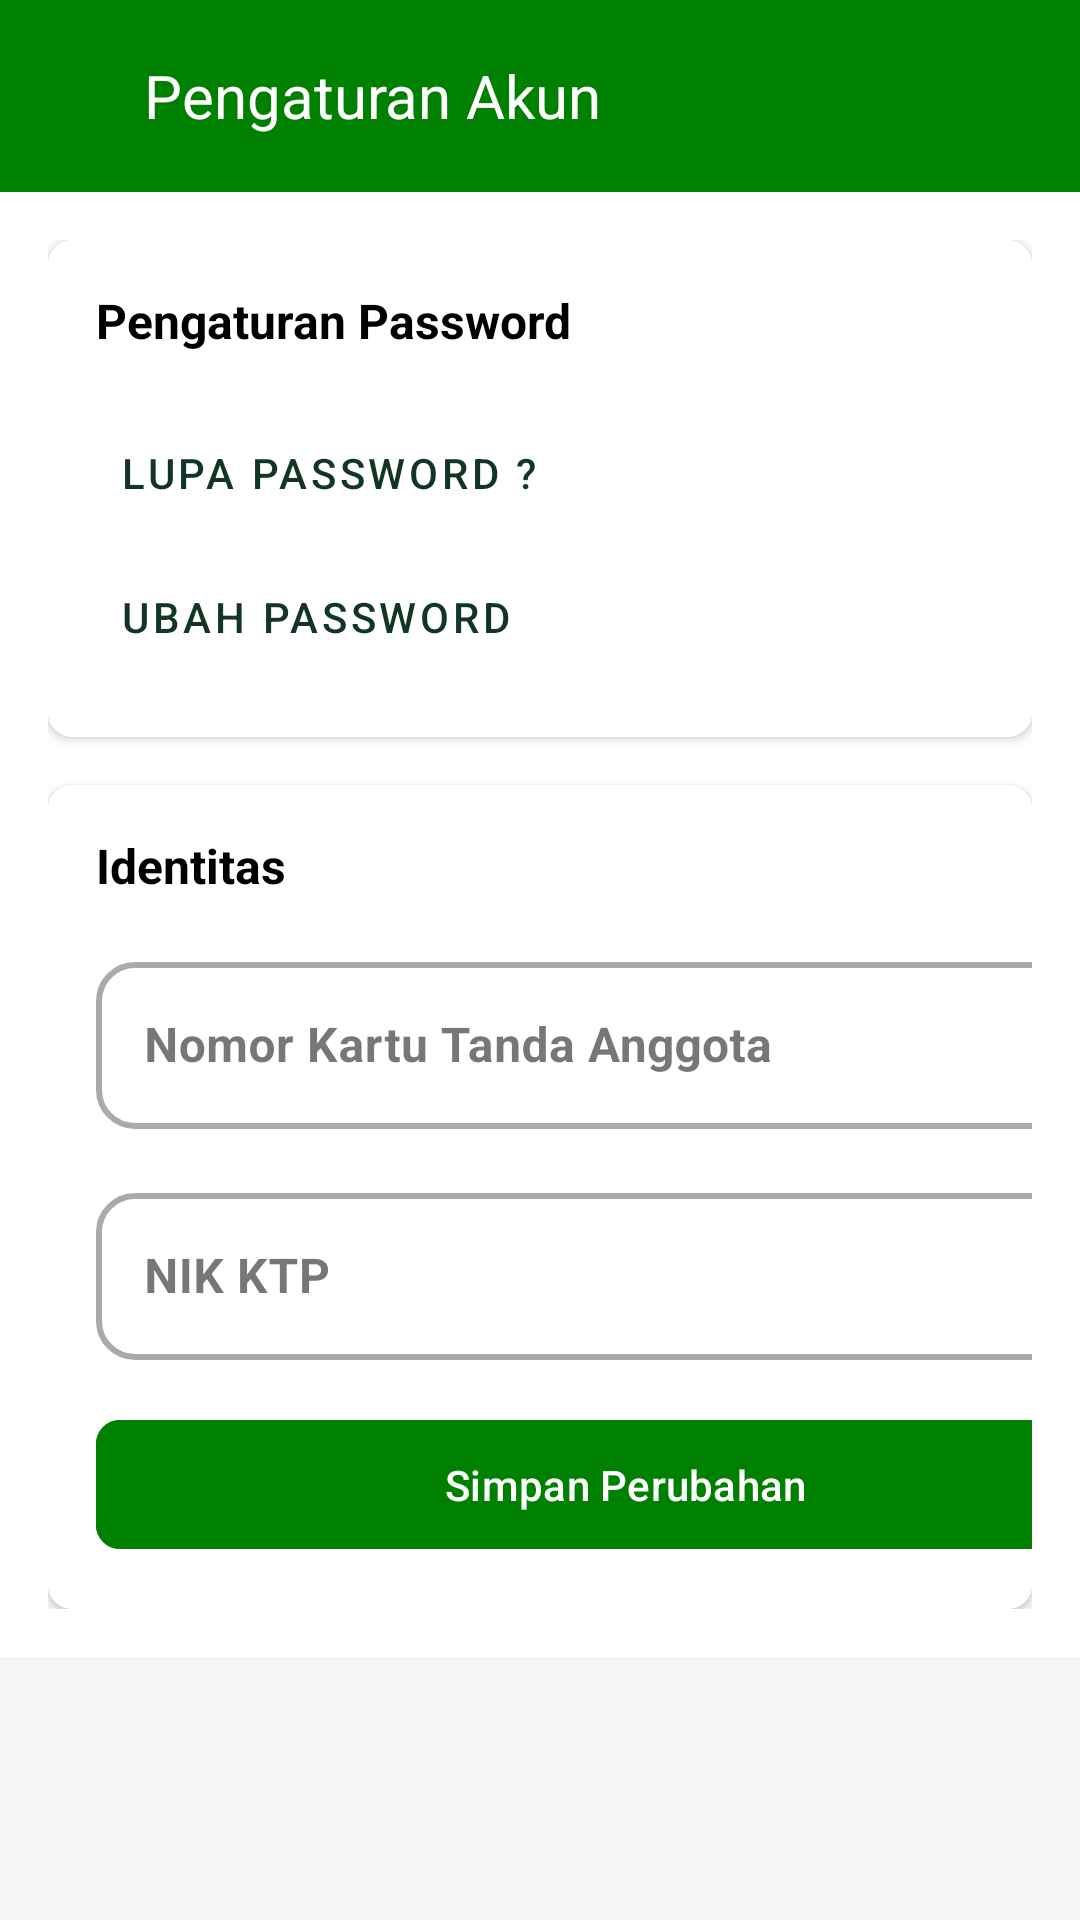

Produce the Android XML layout that renders to this screen, including the resource entries it uses.
<!-- AndroidManifest.xml: application theme Theme.Publicserviceapps -->
<!-- res/layout/activity_edit_akun.xml -->
<?xml version="1.0" encoding="utf-8"?>
<androidx.constraintlayout.widget.ConstraintLayout
    xmlns:android="http://schemas.android.com/apk/res/android"
    xmlns:app="http://schemas.android.com/apk/res-auto"
    android:layout_width="match_parent"
    android:layout_height="match_parent"
    android:background="#F5F5F5">

    
    <androidx.appcompat.widget.Toolbar
        android:id="@+id/toolbar"
        android:layout_width="match_parent"
        android:layout_height="?attr/actionBarSize"
        android:background="#008000"
        app:layout_constraintTop_toTopOf="parent">

        <ImageButton
            android:id="@+id/backButton"
            android:layout_width="wrap_content"
            android:layout_height="wrap_content"
            android:src="@drawable/ic_launcher_arrowback"
            android:background="?attr/selectableItemBackgroundBorderless"
            android:padding="8dp"
            app:tint="@android:color/white" />

        <TextView
            android:layout_width="wrap_content"
            android:layout_height="wrap_content"
            android:text="Pengaturan Akun"
            android:textColor="@android:color/white"
            android:textSize="20sp"
            android:layout_marginStart="32dp"/>
    </androidx.appcompat.widget.Toolbar>

    
    <ScrollView
        android:layout_width="match_parent"
        android:layout_height="0dp"
        app:layout_constraintTop_toBottomOf="@id/toolbar"
        app:layout_constraintBottom_toBottomOf="parent">

        <LinearLayout
            android:background="@color/white"
            android:layout_width="match_parent"
            android:layout_height="wrap_content"
            android:orientation="vertical"
            android:padding="16dp">

            
            <androidx.cardview.widget.CardView
                android:layout_width="match_parent"
                android:layout_height="wrap_content"
                android:layout_marginBottom="16dp"
                app:cardCornerRadius="8dp"
                app:cardElevation="2dp">

                <LinearLayout
                    android:background="@color/white"
                    android:layout_width="match_parent"
                    android:layout_height="wrap_content"
                    android:orientation="vertical"
                    android:padding="16dp">

                    <TextView
                        android:layout_width="wrap_content"
                        android:layout_height="wrap_content"
                        android:text="Pengaturan Password"
                        android:textColor="@color/black"
                        android:textStyle="bold"
                        android:textSize="16sp"
                        android:layout_marginBottom="16dp"/>

                    
                    <com.google.android.material.button.MaterialButton
                        android:id="@+id/btnLupaPassword"
                        android:layout_width="match_parent"
                        android:layout_height="wrap_content"
                        android:text="Lupa Password ?"
                        android:textAlignment="textStart"
                        android:background="@drawable/input_background"
                        style="@style/Widget.MaterialComponents.Button.TextButton"/>

                    
                    <com.google.android.material.button.MaterialButton
                        android:id="@+id/btnUbahPassword"
                        android:layout_width="match_parent"
                        android:layout_height="wrap_content"
                        android:text="Ubah Password"
                        android:textAlignment="textStart"
                        android:background="@drawable/input_background"
                        style="@style/Widget.MaterialComponents.Button.TextButton"/>
                </LinearLayout>
            </androidx.cardview.widget.CardView>

            
            <androidx.cardview.widget.CardView
                android:layout_width="match_parent"
                android:layout_height="wrap_content"
                app:cardCornerRadius="8dp"
                app:cardElevation="2dp">

                <LinearLayout
                    android:layout_width="385dp"
                    android:layout_height="match_parent"
                    android:background="@color/white"
                    android:orientation="vertical"
                    android:padding="16dp">

                    <TextView
                        android:layout_width="wrap_content"
                        android:layout_height="wrap_content"
                        android:layout_marginBottom="16dp"
                        android:text="Identitas"
                        android:textColor="@color/black"
                        android:textSize="16sp"
                        android:textStyle="bold" />

                    
                    <com.google.android.material.textfield.TextInputLayout
                        style="@style/Widget.MaterialComponents.TextInputLayout.OutlinedBox"
                        android:layout_width="match_parent"
                        android:layout_height="wrap_content"
                        android:layout_marginBottom="16dp">

                        <com.google.android.material.textfield.TextInputEditText
                            android:id="@+id/editNoKTA"
                            android:layout_width="match_parent"
                            android:layout_height="wrap_content"
                            android:background="@drawable/input_background"
                            android:textColor="@color/black"
                            android:textStyle="bold"
                            android:hint="Nomor Kartu Tanda Anggota" />
                    </com.google.android.material.textfield.TextInputLayout>

                    
                    <com.google.android.material.textfield.TextInputLayout
                        style="@style/Widget.MaterialComponents.TextInputLayout.OutlinedBox"
                        android:layout_width="match_parent"
                        android:layout_height="wrap_content"
                        android:layout_marginBottom="16dp">

                        <com.google.android.material.textfield.TextInputEditText
                            android:id="@+id/editNIK"
                            android:layout_width="match_parent"
                            android:layout_height="wrap_content"
                            android:background="@drawable/input_background"
                            android:textColor="@color/black"
                            android:textStyle="bold"
                            android:hint="NIK KTP"
                            android:inputType="number" />
                    </com.google.android.material.textfield.TextInputLayout>

                    
                    <com.google.android.material.button.MaterialButton
                        android:id="@+id/btnSimpan"
                        android:layout_width="match_parent"
                        android:layout_height="wrap_content"
                        android:backgroundTint="#008000"
                        android:padding="12dp"
                        android:text="Simpan Perubahan"
                        android:textColor="@android:color/white"
                        app:cornerRadius="8dp" />
                </LinearLayout>
            </androidx.cardview.widget.CardView>
        </LinearLayout>
    </ScrollView>
</androidx.constraintlayout.widget.ConstraintLayout>
<!-- resources referenced by this layout -->
<resources>
  <color name="black">#FF000000</color>
  <color name="white">#FFFFFFFF</color>
  <!-- drawable input_background (drawable) -->
  <?xml version="1.0" encoding="utf-8"?>
  <shape xmlns:android="http://schemas.android.com/apk/res/android"
      android:shape="rectangle">
      <solid android:color="@android:color/white"/>
      <stroke android:width="2dp" android:color="@android:color/darker_gray"/>
      <corners android:radius="12dp"/>
  </shape>
  <style name="Theme.Publicserviceapps" parent="Base.Theme.Publicserviceapps" />
  <style name="Base.Theme.Publicserviceapps" parent="Theme.Material3.DayNight.NoActionBar">
          
          
          <item name="android:windowBackground">@color/my_background_color</item>
          <item name="colorPrimary">@color/green</item>
          <item name="colorPrimaryVariant">@color/green</item>
          <item name="colorOnPrimary">@android:color/white</item>
          <item name="colorSecondary">@android:color/black</item>
      </style>
  <color name="my_background_color">#F5F5F5</color>
  <color name="green">#123524</color>
</resources>
